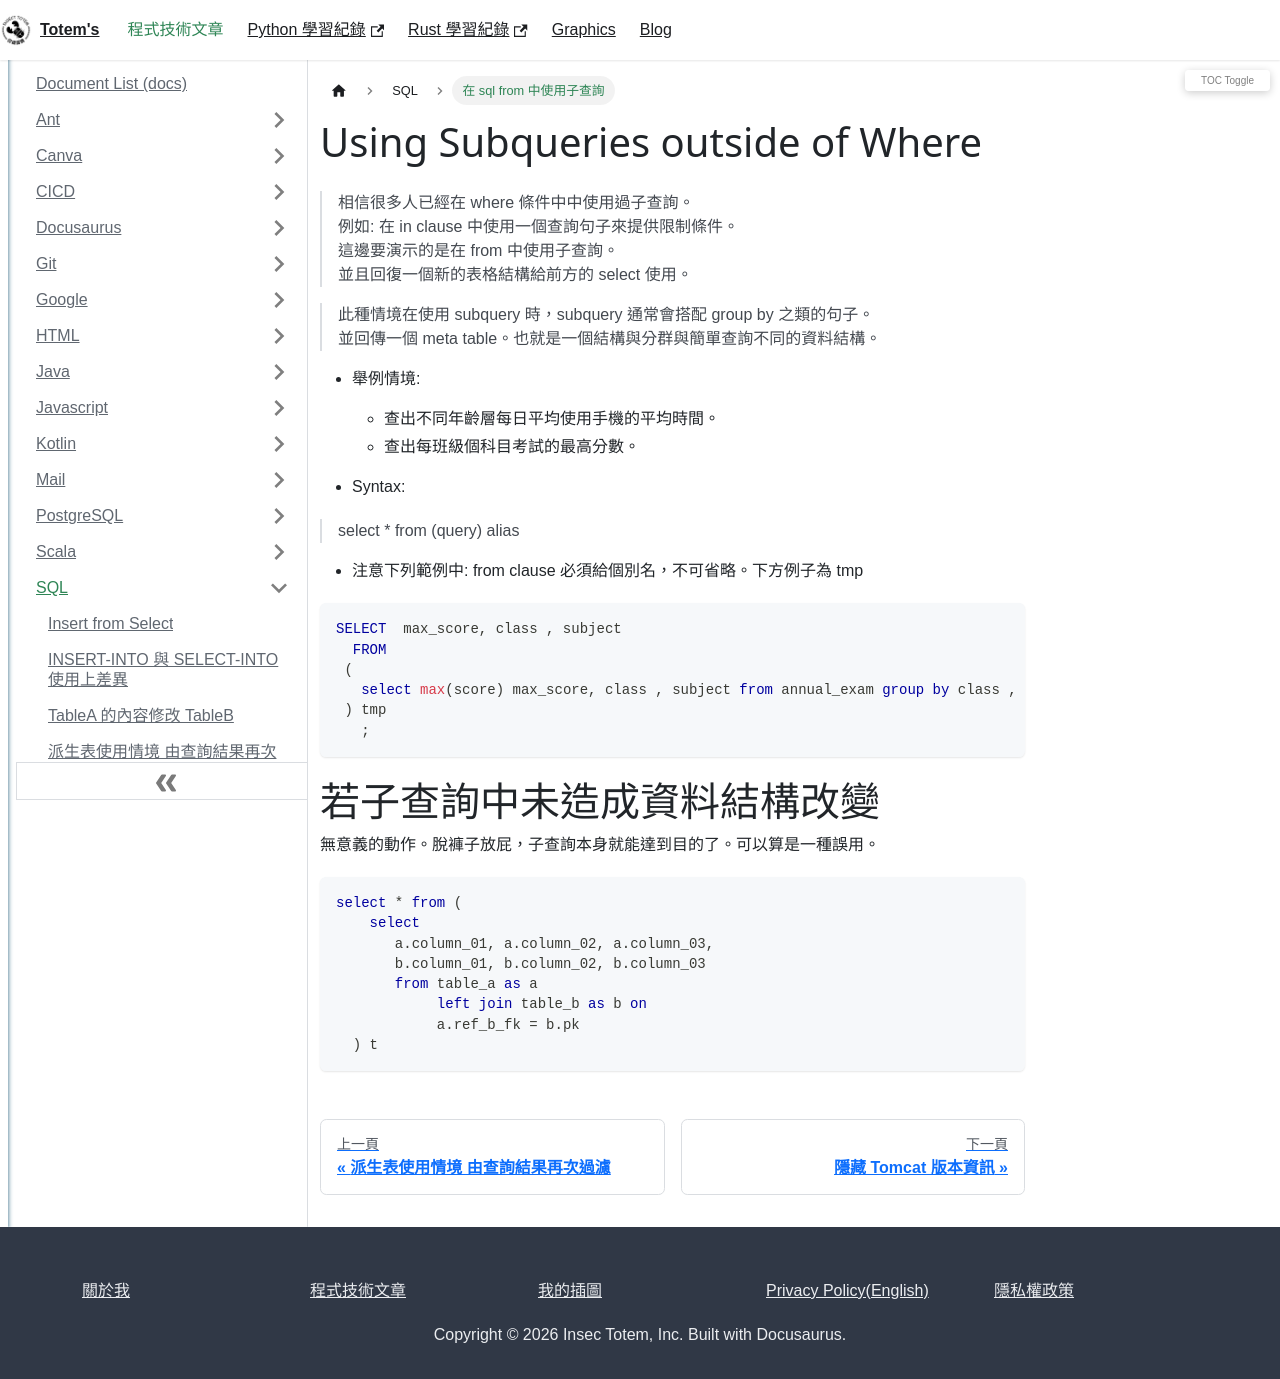

repository: chichunhuang/slash · page: docs/SQL/Using_subqueries_outside_of_WHERE/index.html · generator: docusaurus

---
title: Using subqueries outside of WHERE
description: 在 sql from 中使用子查詢 
keywords: [Nested select,subquery]
---

# Using Subqueries outside of Where

> 相信很多人已經在 where 條件中中使用過子查詢。  
> 例如: 在 in clause 中使用一個查詢句子來提供限制條件。  
> 這邊要演示的是在 from 中使用子查詢。  
> 並且回復一個新的表格結構給前方的 select 使用。  

> 此種情境在使用 subquery 時，subquery 通常會搭配 group by 之類的句子。  
> 並回傳一個 meta table。也就是一個結構與分群與簡單查詢不同的資料結構。  

* 舉例情境:
    * 查出不同年齡層每日平均使用手機的平均時間。
    * 查出每班級個科目考試的最高分數。

* Syntax:  

> select * from (query) alias

* 注意下列範例中: from clause 必須給個別名，不可省略。下方例子為 tmp

```sql
SELECT  max_score, class , subject
  FROM 
 (
   select max(score) max_score, class , subject from annual_exam group by class , subject
 ) tmp
   ;
 ```


# 若子查詢中未造成資料結構改變
 無意義的動作。脫褲子放屁，子查詢本身就能達到目的了。可以算是一種誤用。

```sql
select * from (
    select 
       a.column_01, a.column_02, a.column_03,
       b.column_01, b.column_02, b.column_03 
       from table_a as a 
            left join table_b as b on 
            a.ref_b_fk = b.pk 
  ) t
```
